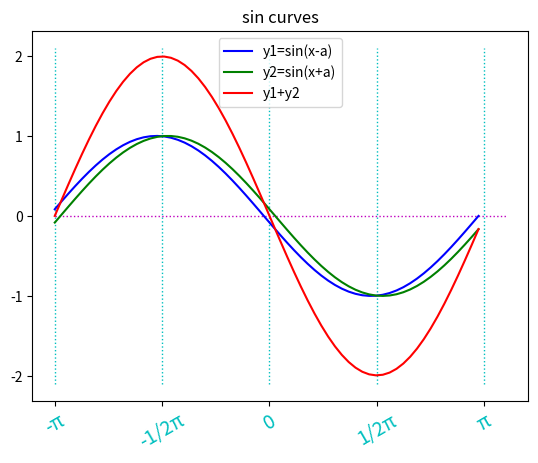

Generate this figure with matplotlib:
# 揺動運動のsin波形を表示する

import numpy as np
import matplotlib.pyplot as plt
import matplotlib.animation as animation

xtick = np.array(["-π", "-1/2π", "0", "1/2π", "π"])
locs = np.linspace(-np.pi, np.pi, 5)
fig = plt.figure()
x = np.arange(-np.pi, np.pi, 0.1)
values = np.arange(-np.pi, np.pi, 0.2)

ims = []
flag_legend = True  #凡例描画のフラグ

for a in values:
    y1 = np.sin(x - a)
    y2 = np.sin(x + a)
    y3 = y1 + y2
    im1 = plt.plot(x, y1, "r", label='y1=sin(x-a)', color="blue")
    im2 = plt.plot(x, y2, "r", label='y2=sin(x+a)', color="green")
    im3 = plt.plot(x, y3, "r", label='y1+y2', color="red")

    if flag_legend:#一回のみ凡例を描画
        plt.legend()
        #plt.title("揺動運動", loc="center", fontproperties=fp)
        plt.title("sin curves", loc="center")
        plt.xticks(locs, xtick, color="c", fontsize=14, rotation=30)
        #ax = plt.gca()                        # get current axis
        #ax.spines["right"].set_color("none")  # 右枠消し
        #ax.spines["top"].set_color("none")    # 上枠消し
        #ax.spines["left"].set_color("m")      # 左枠をマゼンダに
        #ax.spines["bottom"].set_color("c")    #　下枠をシアンに
        plt.vlines(np.linspace(-np.pi, np.pi, 5), -2.1, 2.1, "c",linestyle=":", lw=1)
        plt.hlines([0], -np.pi, np.pi*1.1, "m", linestyle=":", lw=1)
        flag_legend = False

    ims.append(im1 + im2 + im3) #グラフを配列に追加

#plt.show()
ani = animation.ArtistAnimation(fig, ims, interval=100) #100msごとに表示
ani.save("sin_curves.gif", writer="imagemagick")
